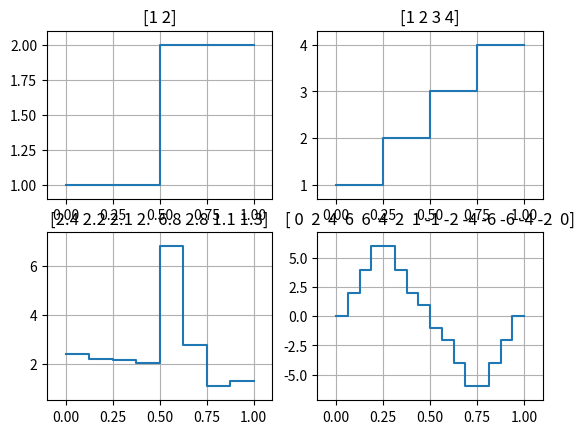
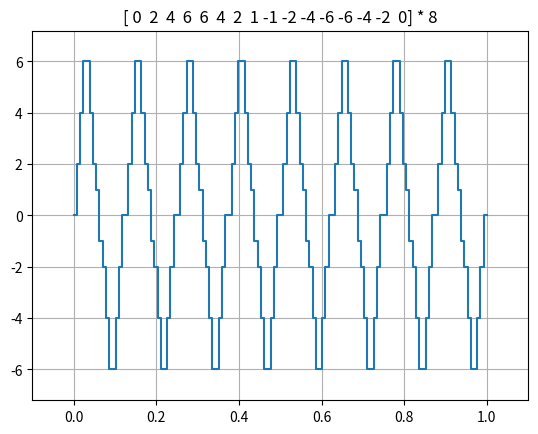

The script that saved these images, in order:
import matplotlib.pyplot as plt
import numpy as np


def make_plf(u):
    y = np.hstack((u, u[-1]))
    m = np.size(y)
    x = np.linspace(0, 1, m)
    return x, y


def plot_plf(ax, u):
    x, y = make_plf(u)
    ax.step(x, y, where='post')


if __name__ == '__main__':

    u0 = np.array([1, 2])
    u1 = np.array([1, 2, 3, 4])
    u2 = np.array([2.4, 2.2, 2.15, 2.05, 6.8, 2.8, 1.1, 1.3])
    u3 = np.array([0, 2, 4, 6, 6, 4, 2, 1, -1, -2, -4, -6, -6, -4, -2, 0])
    u = [u0, u1, u2, u3]

    fig1, axarr = plt.subplots(2, 2)
    fig1.set_facecolor('white')
    axarr = np.ravel(axarr)
    for i, ax in enumerate(axarr):
        plot_plf(ax, u[i])
        ax.margins(0.1)
        ax.grid(True)
        ax.set_title(np.array_str(u[i], precision=1))

    fig2, ax = plt.subplots()
    fig2.set_facecolor('white')
    plot_plf(ax, np.tile(u3, 8))
    ax.margins(0.1)
    ax.grid(True)
    ax.set_title(np.array_str(u3) + " * 8")
    
    plt.show()

